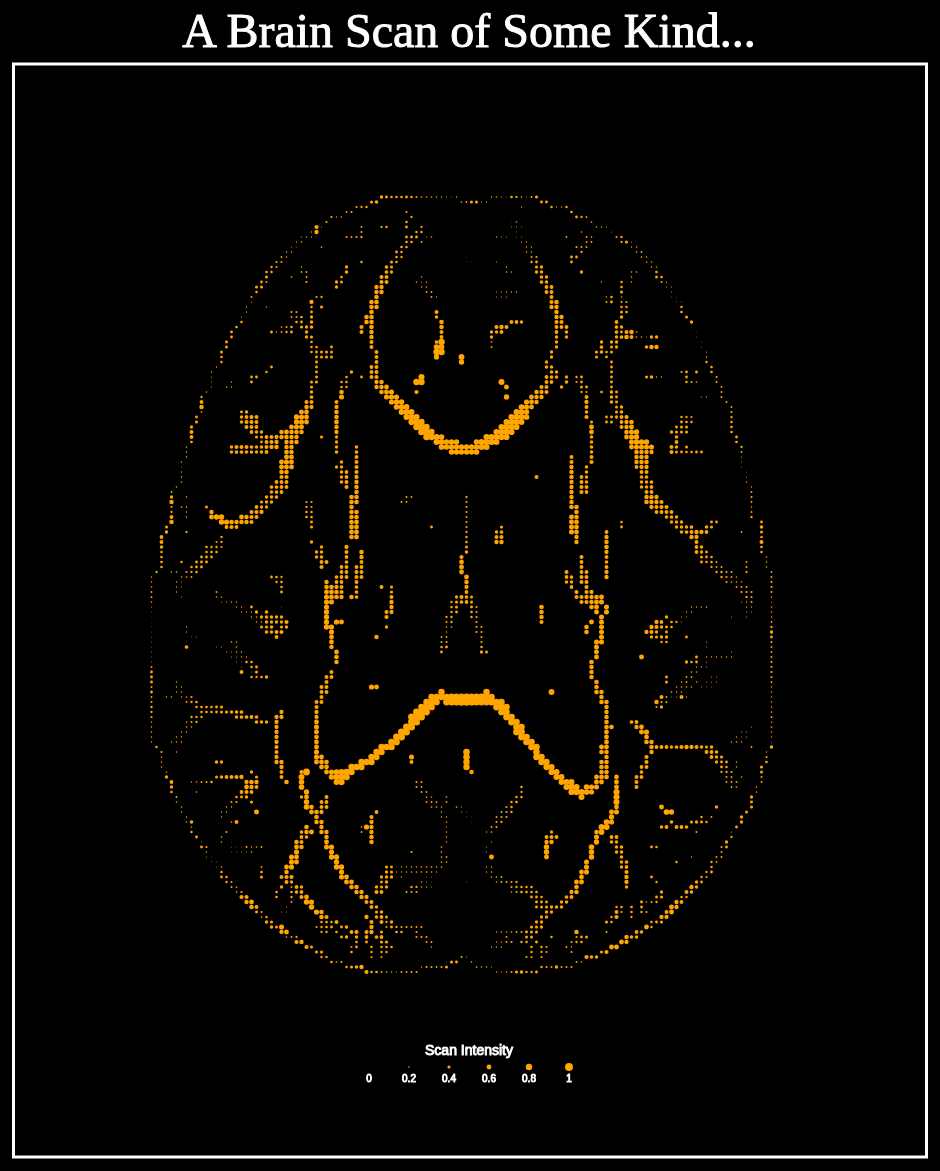
D3 v3 page, settled after 480 driven frames (8 s of simulated time); the page loaded 1 data file(s).


	var width = 1000;
	var height = 1200;
	var pointSize = 5;
	
	var ls = d3.scale.linear()
						.domain([0, 1])
						.range([0, 200]);
	
	var colorS = d3.scale.linear()
						.domain([0, 1])
						.range(["black", "orange"]);
						

				
				
	d3.json("data.json", function(dataArray){
	var canvas = d3.select("body")
				   .append("svg")
				   .attr("height", height)
				   .attr("width", width)
				   .attr('style', 'canvas');
	
			   
	var maxx = d3.max(dataArray, function(d){return +d.x});
	var maxy = d3.max(dataArray, function(d){return +d.y});
	var maxval = d3.max(dataArray, function(d){return +d.val});
	var minx = d3.min(dataArray, function(d){return +d.x});
	var miny = d3.min(dataArray, function(d){return +d.y});
	var minval = d3.min(dataArray, function(d){return +d.val});
	
	var posx = width/2 - (pointSize * maxx)/2;
	var posy = 60;
	
	var Title = canvas.append("text")
					.attr("x", (width / 2))             
					.attr("y", 40)
					.attr("text-anchor", "middle")   
    				.style("font-size", "48px")
					.style('fill', 'white')
					.style('stroke', 'white')
					.text("A Brain Scan of Some Kind...");
	
	var bgframe = canvas.append("rect")
					.attr("height", (pointSize * maxy) + 8)
					.attr("width", (pointSize * maxx) + 8)
					.attr("x", posx - 3)
					.attr("y", posy - 3)
					.attr("fill", "none")
					.attr("stroke-width", 3)
					.attr("stroke", "white");
				   
	var bars = canvas.selectAll("circle")
					 .data(dataArray)
					 .enter()// binding data to the objects and create placeholders
					 .append("circle")
					 .attr("r", function(d){return 4*d.val;})
					 .attr("cx", function(d){return pointSize*d.x + posx;})
					 .attr("cy", function(d){return pointSize*d.y + posy;})
					 //.attr("fill", function(d){return colorS(d.val);});
					 .attr("fill", "orange");
					 

////////////////////////// Draw the legend ////////////////////////////////


var legendWidth = width * 0.6,
	legendHeight = 20, 
	legendposx = (width - legendWidth)/2,
	legendposy = 1060,
	keydata = [0, 0.2, 0.4, 0.6, 0.8, 1], 
	keynum = 6,
	keyspacing = 40;
						
var keycircles = canvas.selectAll("ellipse")
			.data(keydata)
			.enter()
			.append("ellipse")
			.attr("rx", function(d){return 4*d;})
			.attr("ry", function(d){return 4*d;})
			.attr("cx", function(d, i){return width/2 + keyspacing*(i-keynum/2) + 20;})
			.attr("cy", legendposy)
			.attr("fill", "orange")

var keylabels = canvas.selectAll("text")
			.data(keydata, function(d){return d;})
			.enter()
			.append("text")
			.attr("class", "text1")
			.attr("x", function(d, i){return width/2 + keyspacing*(i-keynum/2) + 20;})             
			.attr("y", legendposy +15)
			.attr("text-anchor", "middle")   
			.style("font-size", "10px")
			.style('fill', 'white')
			.style('stroke', 'white')
			.text(function(d){return "" + d + "";});

//Append title
canvas.append("text")
				.attr("class", "text1")
				.attr("x", (width / 2))             
				.attr("y", legendposy - 12)
				.attr("text-anchor", "middle")   
				.style("font-size", "14px")
				.style('fill', 'white')
				.style('stroke', 'white')
				.text("Scan Intensity");			


	
	})					 
  

### data: data.json
[
 {
  "val": 0,
  "x": 0,
  "y": 0
 },
 {
  "val": 0,
  "x": 0,
  "y": 1
 },
 {
  "val": 0,
  "x": 0,
  "y": 2
 },
 {
  "val": 0,
  "x": 0,
  "y": 3
 },
 {
  "val": 0,
  "x": 0,
  "y": 4
 },
 {
  "val": 0,
  "x": 0,
  "y": 5
 },
 {
  "val": 0,
  "x": 0,
  "y": 6
 },
 {
  "val": 0,
  "x": 0,
  "y": 7
 },
 "... 39,668 more items"
]